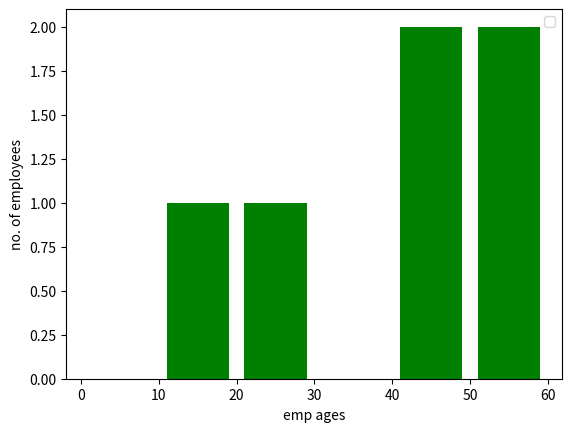

Reproduce this figure in Python.
import matplotlib.pyplot as plt
emp_ages=[22,43,16,57,45,56]
bins=[0,10,20,30,40,50,60]
plt.hist(emp_ages,bins,rwidth= 0.8,color="green")
plt.xlabel('emp ages')
plt.ylabel('no. of employees')
plt.legend()
plt.show()